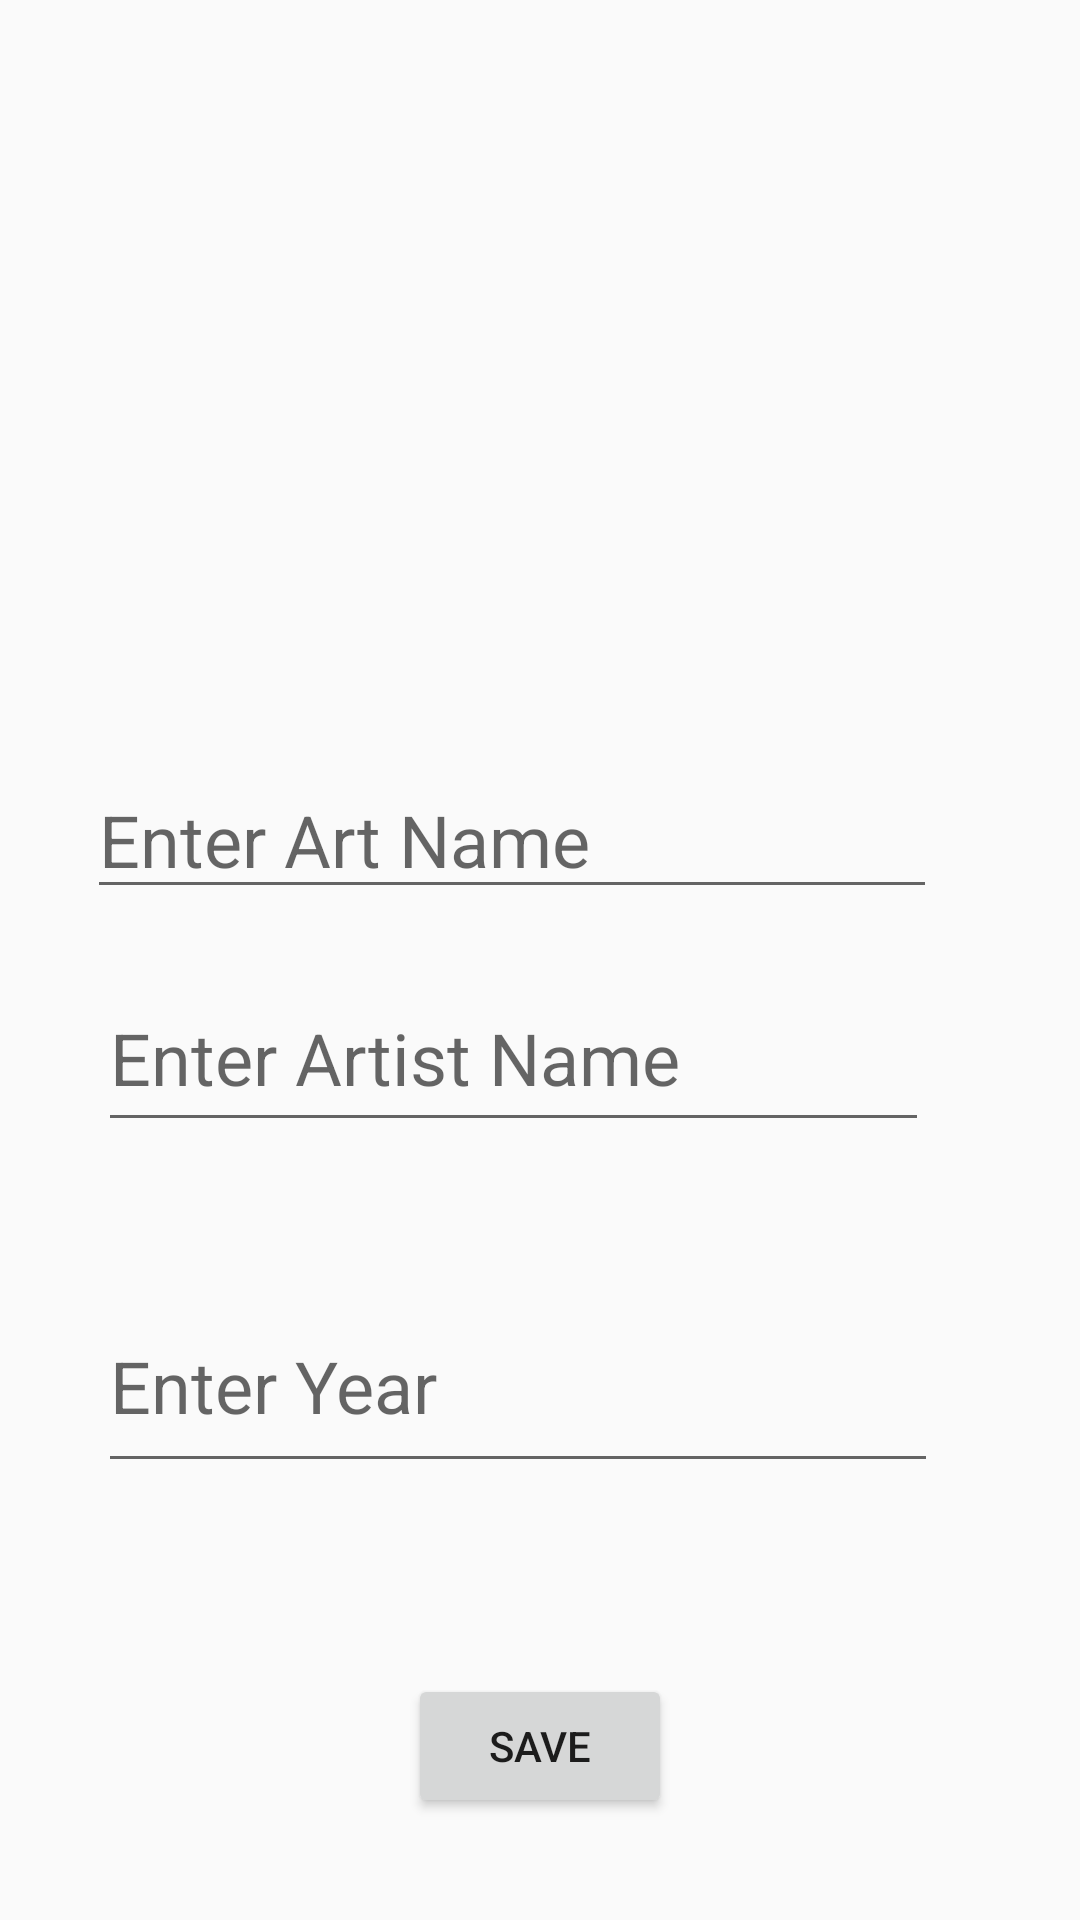

The Android layout XML behind this screen, and the referenced resources:
<!-- AndroidManifest.xml: application theme Theme.ArtbookJava -->
<!-- res/layout/activity_art.xml -->
<?xml version="1.0" encoding="utf-8"?>
<androidx.constraintlayout.widget.ConstraintLayout xmlns:android="http://schemas.android.com/apk/res/android"
    xmlns:app="http://schemas.android.com/apk/res-auto"
    xmlns:tools="http://schemas.android.com/tools"
    android:layout_width="match_parent"
    android:layout_height="match_parent"
    tools:context=".ArtActivity">

    <ImageView
        android:id="@+id/imageView"
        android:layout_width="230dp"
        android:layout_height="0dp"
        android:layout_marginTop="42dp"
        android:layout_marginBottom="348dp"
        android:onClick="selectImage"
        app:layout_constraintBottom_toTopOf="@+id/button"
        app:layout_constraintEnd_toEndOf="parent"
        app:layout_constraintHorizontal_bias="0.497"
        app:layout_constraintStart_toStartOf="parent"
        app:layout_constraintTop_toTopOf="parent"
        app:layout_constraintVertical_bias="0.0"
        app:srcCompat="@drawable/select" />

    <EditText
        android:id="@+id/nameText"
        android:layout_width="wrap_content"
        android:layout_height="wrap_content"
        android:layout_marginStart="57dp"
        android:layout_marginTop="30dp"
        android:layout_marginEnd="76dp"
        android:ems="10"
        android:hint="Enter Art Name"
        android:inputType="text"
        android:textSize="24sp"
        app:layout_constraintBottom_toTopOf="@+id/artistText"
        app:layout_constraintEnd_toEndOf="parent"
        app:layout_constraintStart_toStartOf="parent"
        app:layout_constraintTop_toBottomOf="@+id/imageView" />

    <EditText
        android:id="@+id/artistText"
        android:layout_width="277dp"
        android:layout_height="59dp"
        android:layout_marginStart="58dp"
        android:layout_marginTop="5dp"
        android:layout_marginEnd="76dp"
        android:ems="10"
        android:hint="Enter Artist Name"
        android:inputType="text"
        android:textSize="24sp"
        app:layout_constraintBottom_toTopOf="@+id/yearText"
        app:layout_constraintEnd_toEndOf="parent"
        app:layout_constraintStart_toStartOf="parent"
        app:layout_constraintTop_toBottomOf="@+id/nameText" />

    <EditText
        android:id="@+id/yearText"
        android:layout_width="280dp"
        android:layout_height="68dp"
        android:layout_marginStart="58dp"
        android:layout_marginTop="32dp"
        android:layout_marginEnd="73dp"
        android:layout_marginBottom="50dp"
        android:ems="10"
        android:hint="Enter Year"
        android:inputType="text"
        android:textSize="24sp"
        app:layout_constraintBottom_toTopOf="@+id/button"
        app:layout_constraintEnd_toEndOf="parent"
        app:layout_constraintStart_toStartOf="parent"
        app:layout_constraintTop_toBottomOf="@+id/artistText" />

    <Button
        android:id="@+id/button"
        android:layout_width="wrap_content"
        android:layout_height="wrap_content"
        android:layout_marginBottom="34dp"
        android:onClick="save"
        android:text="SAVE"
        app:layout_constraintBottom_toBottomOf="parent"
        app:layout_constraintEnd_toEndOf="parent"
        app:layout_constraintStart_toStartOf="parent"
        app:layout_constraintTop_toBottomOf="@+id/imageView" />
</androidx.constraintlayout.widget.ConstraintLayout>
<!-- resources referenced by this layout -->
<resources>
  <style name="Theme.ArtbookJava" parent="Base.Theme.ArtbookJava" />
  <style name="Base.Theme.ArtbookJava" parent="Theme.AppCompat.Light.DarkActionBar">
          
          
      </style>
</resources>
